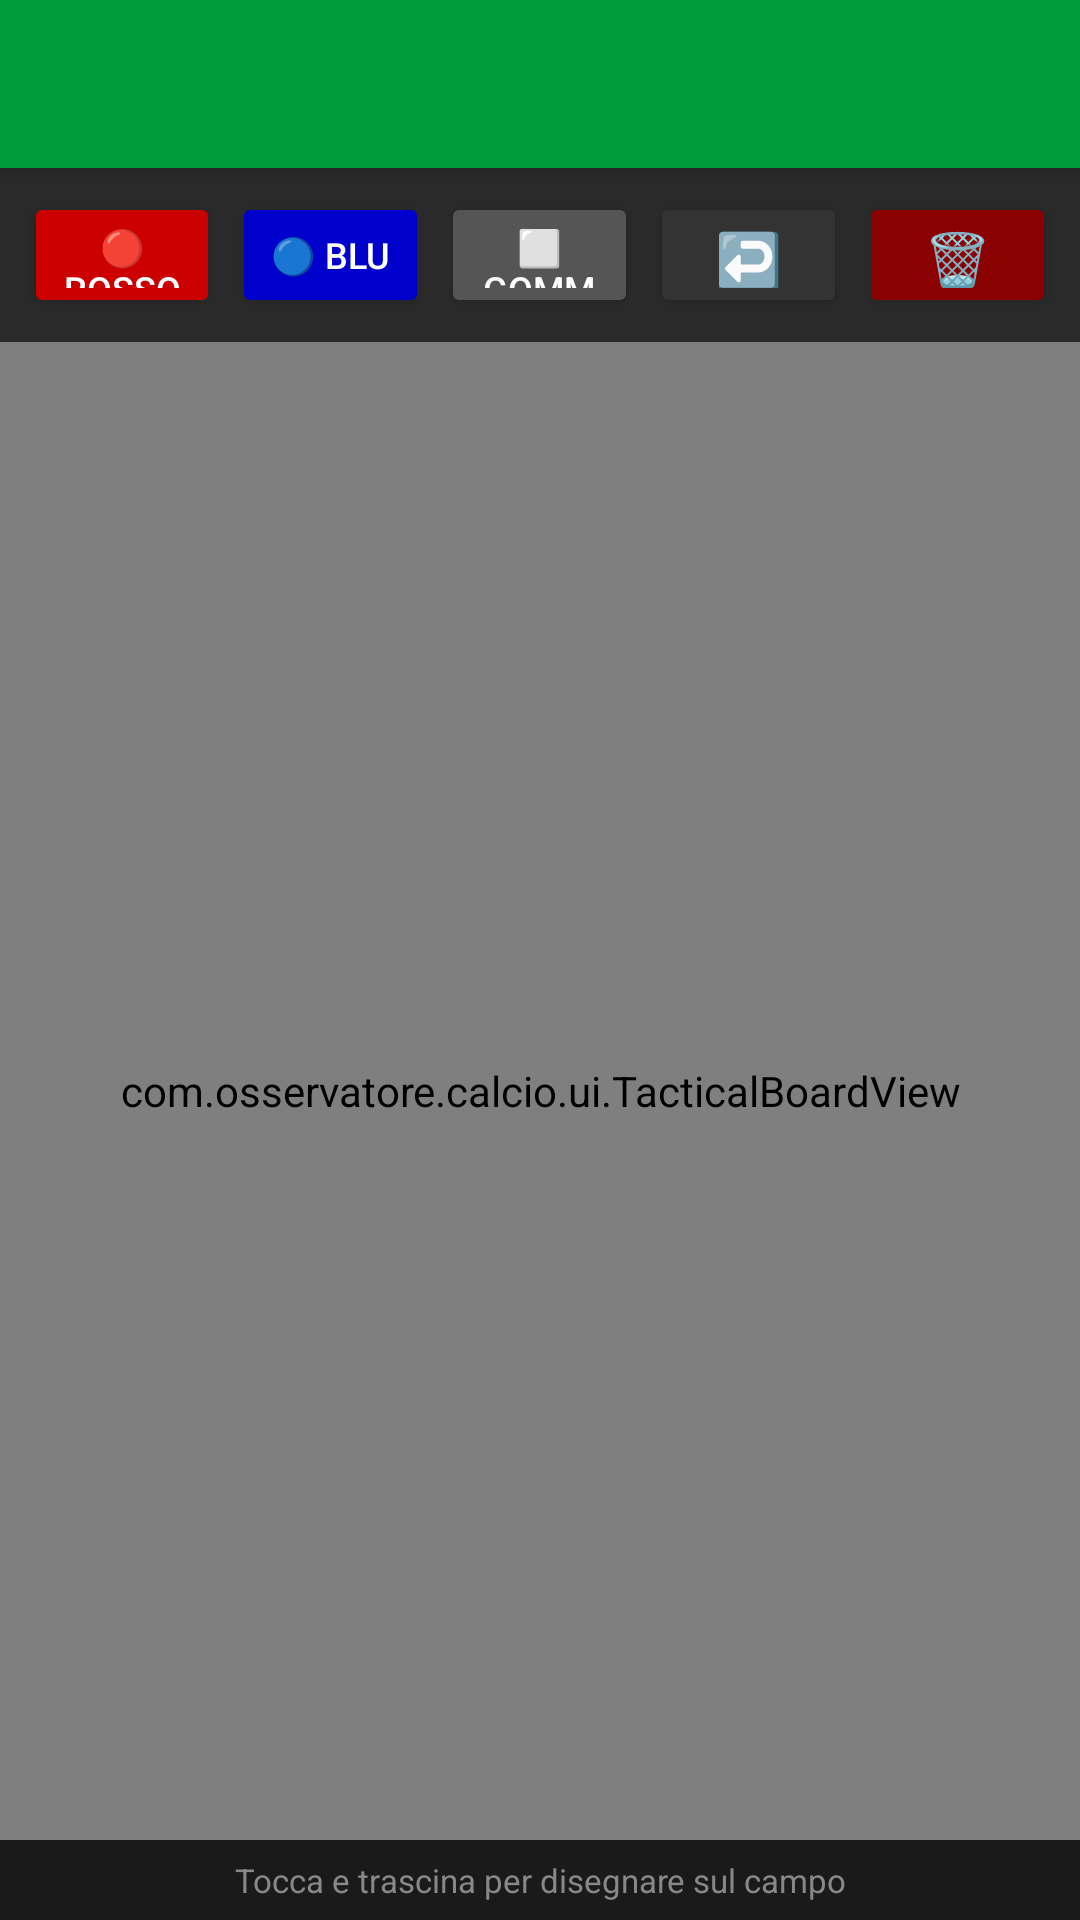

Layout XML and referenced resources for this Android screen:
<!-- AndroidManifest.xml: application theme Theme.App -->
<!-- res/layout/activity_tactical_board.xml -->
<?xml version="1.0" encoding="utf-8"?>
<androidx.coordinatorlayout.widget.CoordinatorLayout
    xmlns:android="http://schemas.android.com/apk/res/android"
    xmlns:app="http://schemas.android.com/apk/res-auto"
    android:layout_width="match_parent"
    android:layout_height="match_parent"
    android:background="#1a1a1a">

    <com.google.android.material.appbar.AppBarLayout
        android:layout_width="match_parent" android:layout_height="wrap_content">
        <androidx.appcompat.widget.Toolbar android:id="@+id/toolbar"
            android:layout_width="match_parent" android:layout_height="?attr/actionBarSize"
            android:background="@color/green_dark" app:titleTextColor="@android:color/white"/>
    </com.google.android.material.appbar.AppBarLayout>

    <LinearLayout android:layout_width="match_parent" android:layout_height="match_parent"
        android:orientation="vertical"
        app:layout_behavior="@string/appbar_scrolling_view_behavior">

        
        <LinearLayout android:layout_width="match_parent" android:layout_height="wrap_content"
            android:orientation="horizontal" android:background="#2a2a2a"
            android:padding="8dp" android:gravity="center_vertical">

            <Button android:id="@+id/btnRed"
                android:layout_width="0dp" android:layout_height="42dp"
                android:layout_weight="1" android:layout_marginEnd="4dp"
                android:text="🔴 Rosso"
                android:backgroundTint="#CC0000"
                android:textColor="@android:color/white"
                android:textSize="12sp"/>

            <Button android:id="@+id/btnBlue"
                android:layout_width="0dp" android:layout_height="42dp"
                android:layout_weight="1" android:layout_marginEnd="4dp"
                android:text="🔵 Blu"
                android:backgroundTint="#0000CC"
                android:textColor="@android:color/white"
                android:textSize="12sp"/>

            <Button android:id="@+id/btnErase"
                android:layout_width="0dp" android:layout_height="42dp"
                android:layout_weight="1" android:layout_marginEnd="4dp"
                android:text="⬜ Gomma"
                android:backgroundTint="#555555"
                android:textColor="@android:color/white"
                android:textSize="12sp"/>

            <Button android:id="@+id/btnUndo"
                android:layout_width="0dp" android:layout_height="42dp"
                android:layout_weight="1" android:layout_marginEnd="4dp"
                android:text="↩️"
                android:backgroundTint="#333333"
                android:textColor="@android:color/white"
                android:textSize="18sp"/>

            <Button android:id="@+id/btnClear"
                android:layout_width="0dp" android:layout_height="42dp"
                android:layout_weight="1"
                android:text="🗑️"
                android:backgroundTint="#8B0000"
                android:textColor="@android:color/white"
                android:textSize="18sp"/>
        </LinearLayout>

        
        <com.osservatore.calcio.ui.TacticalBoardView
            android:id="@+id/board"
            android:layout_width="match_parent"
            android:layout_height="0dp"
            android:layout_weight="1"/>

        
        <TextView android:layout_width="match_parent" android:layout_height="wrap_content"
            android:text="Tocca e trascina per disegnare sul campo"
            android:textColor="#888888" android:textSize="11sp"
            android:gravity="center" android:padding="6dp"
            android:background="#1a1a1a"/>

    </LinearLayout>
</androidx.coordinatorlayout.widget.CoordinatorLayout>
<!-- resources referenced by this layout -->
<resources>
  <color name="green_dark">#009C3B</color>
  <style name="Theme.App" parent="Theme.MaterialComponents.DayNight.NoActionBar">
          <item name="colorPrimary">@color/green_dark</item>
          <item name="colorPrimaryVariant">#007A2F</item>
          <item name="colorSecondary">@color/yellow</item>
          <item name="android:windowBackground">@color/background</item>
      </style>
  <color name="yellow">#FFD700</color>
  <color name="background">#F6F6F9</color>
</resources>
